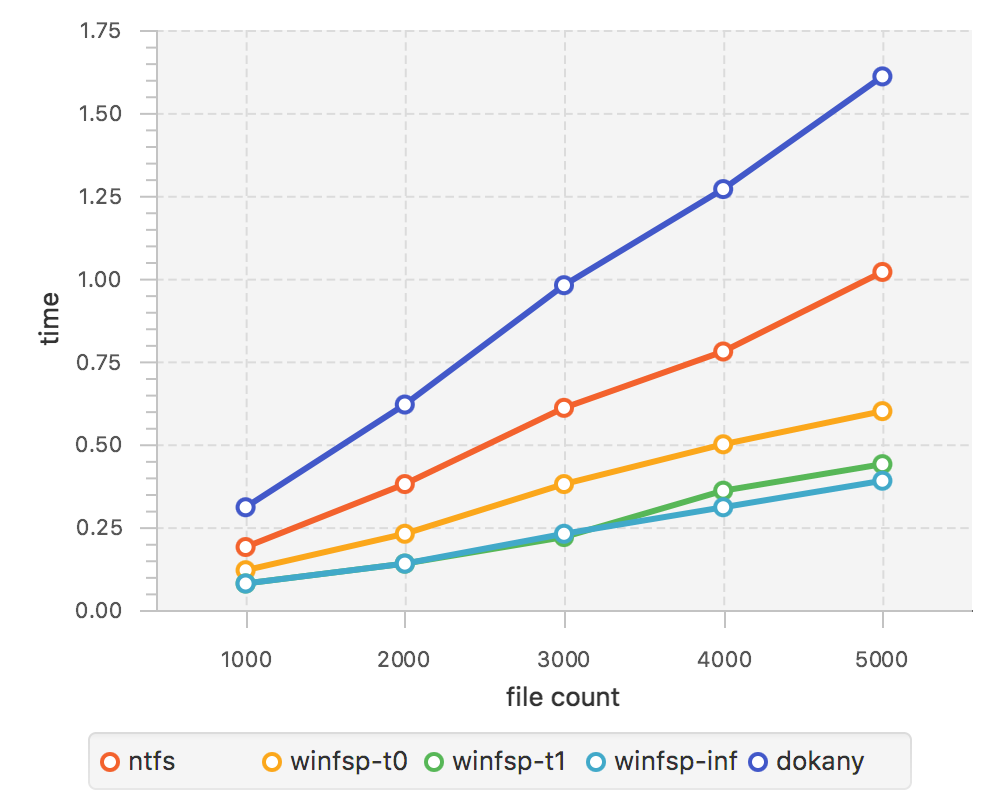

The table this chart was drawn from, first rows:
//ntfs
1000, 0.19
2000, 0.38
3000, 0.61
4000, 0.78
5000, 1.02
//winfsp-t0
1000, 0.12
2000, 0.23
3000, 0.38
4000, 0.50
5000, 0.60
//winfsp-t1
1000, 0.08
2000, 0.14
3000, 0.22
4000, 0.36
5000, 0.44
//winfsp-inf
1000, 0.08
2000, 0.14
3000, 0.23
4000, 0.31
5000, 0.39
//dokany
1000, 0.31
2000, 0.62
3000, 0.98
4000, 1.27
5000, 1.61
